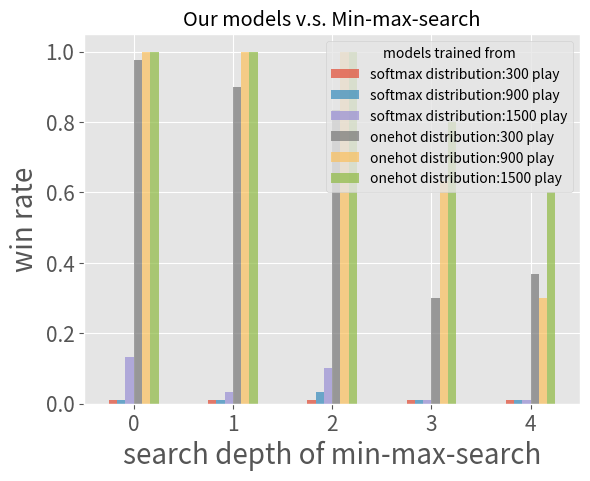

Here is the Python script that generated this plot:
import matplotlib.pyplot as plt

# fig = plt.figure(figsize=(8, 8))
# X = [300, 900, 1500]
# pure = [0, 0.033,0.1]
# advisor = [0.833,1.0,1.0]
# plt.plot(X, pure, color = "blue", label = "policy distribution")
# plt.plot(X, advisor, color = "pink", label = "onehot policy")
# plt.title("compare models trained on different number of play", fontsize=25)
# plt.xlabel("number of play for training", fontsize=17)
# plt.ylabel("win rate competing with min-max search", fontsize=17)
# plt.show()
# fig.sivefig("./compare models trained on different number of play.png")
# plt.close(fig)


#导入扩展包
# import matplotlib.pyplot as plt
# import numpy as np
#
# #构造数据
# width = 0.4
# seperate = width * 6
# y = [0,1,2,3,4]
# x = [0,seperate,seperate*2,seperate*3,seperate*4]
# #["policy distribution:300 play", "policy distribution:900 play", "policy distribution:1500 play", "onehot policy:300", "onehot policy:900", "onehot policy:1500"]
#
# #绘图
# plt.figure(figsize=(20,4))
#
# plt.bar(x=x,height=y,width=width,label='Data1')
# #plt.bar(x=x+width,height=y2,width=width,label='Data2')
#
# #添加数据标签
# # for x_value,y_value in zip(x,y1):
# #     plt.text(x=x_value,y=y_value,s=y_value)
#
# # for x_value,y_value in zip(x,y2):
# #     plt.text(x=x_value+width,y=y_value,s=y_value)
#
# #添加图标题和图例
# # plt.rcParams["font.sans-serif"] = ["SimHei"]
# # plt.rcParams["axes.unicode_minus"] = False
# plt.title('并列柱状图')
# plt.legend()
# plt.show()

import numpy as np
import pandas as pd
import matplotlib.pyplot as plt

# 生成数据，创建 DataFrame
data = np.array([ [0.01,0.01,0.133,0.976,1, 1],
                  [0.01,0.01,0.033, 0.9,1, 1],
                  [0.01,0.033,0.1, 0.833,1, 1],
                  [0.01,0.01,0.01, 0.3,0.633, 0.8],
                  [0.01,0.01,0.01,0.367, 0.3, 0.6]
                  ])
index = [0, 1, 2, 3, 4]
Metrics = ["softmax distribution:300 play", "softmax distribution:900 play", "softmax distribution:1500 play", "onehot distribution:300 play", "onehot distribution:900 play", "onehot distribution:1500 play"]
df = pd.DataFrame(data, index=index, columns=pd.Index(Metrics, name='models trained from'))

# 设置图形属性及布局
plt.style.use('ggplot')
fig = plt.figure('win rate for competing with min-max-search')
# axes = fig.subplots(nrows=1, ncols=1)
# ax1 = axes.ravel()
ax1 = fig.subplots(nrows=1, ncols=1)

# 在第 1 个坐标系创建竖直条形图
df.plot(kind='bar', ax=ax1, alpha=0.7, title='Our models v.s. Min-max-search' )
plt.setp(ax1.get_xticklabels(), rotation=0, fontsize=15)
plt.setp(ax1.get_yticklabels(), rotation=0, fontsize=15)
ax1.set_xlabel('search depth of min-max-search', fontsize=20), ax1.set_ylabel('win rate',fontsize=20)
# 调整图形显示位置
# fig.subplots_adjust(left=0.05, bottom=0.2, right=0.95,
#                     top=0.95, hspace=0.1, wspace=0.1)

plt.show()
